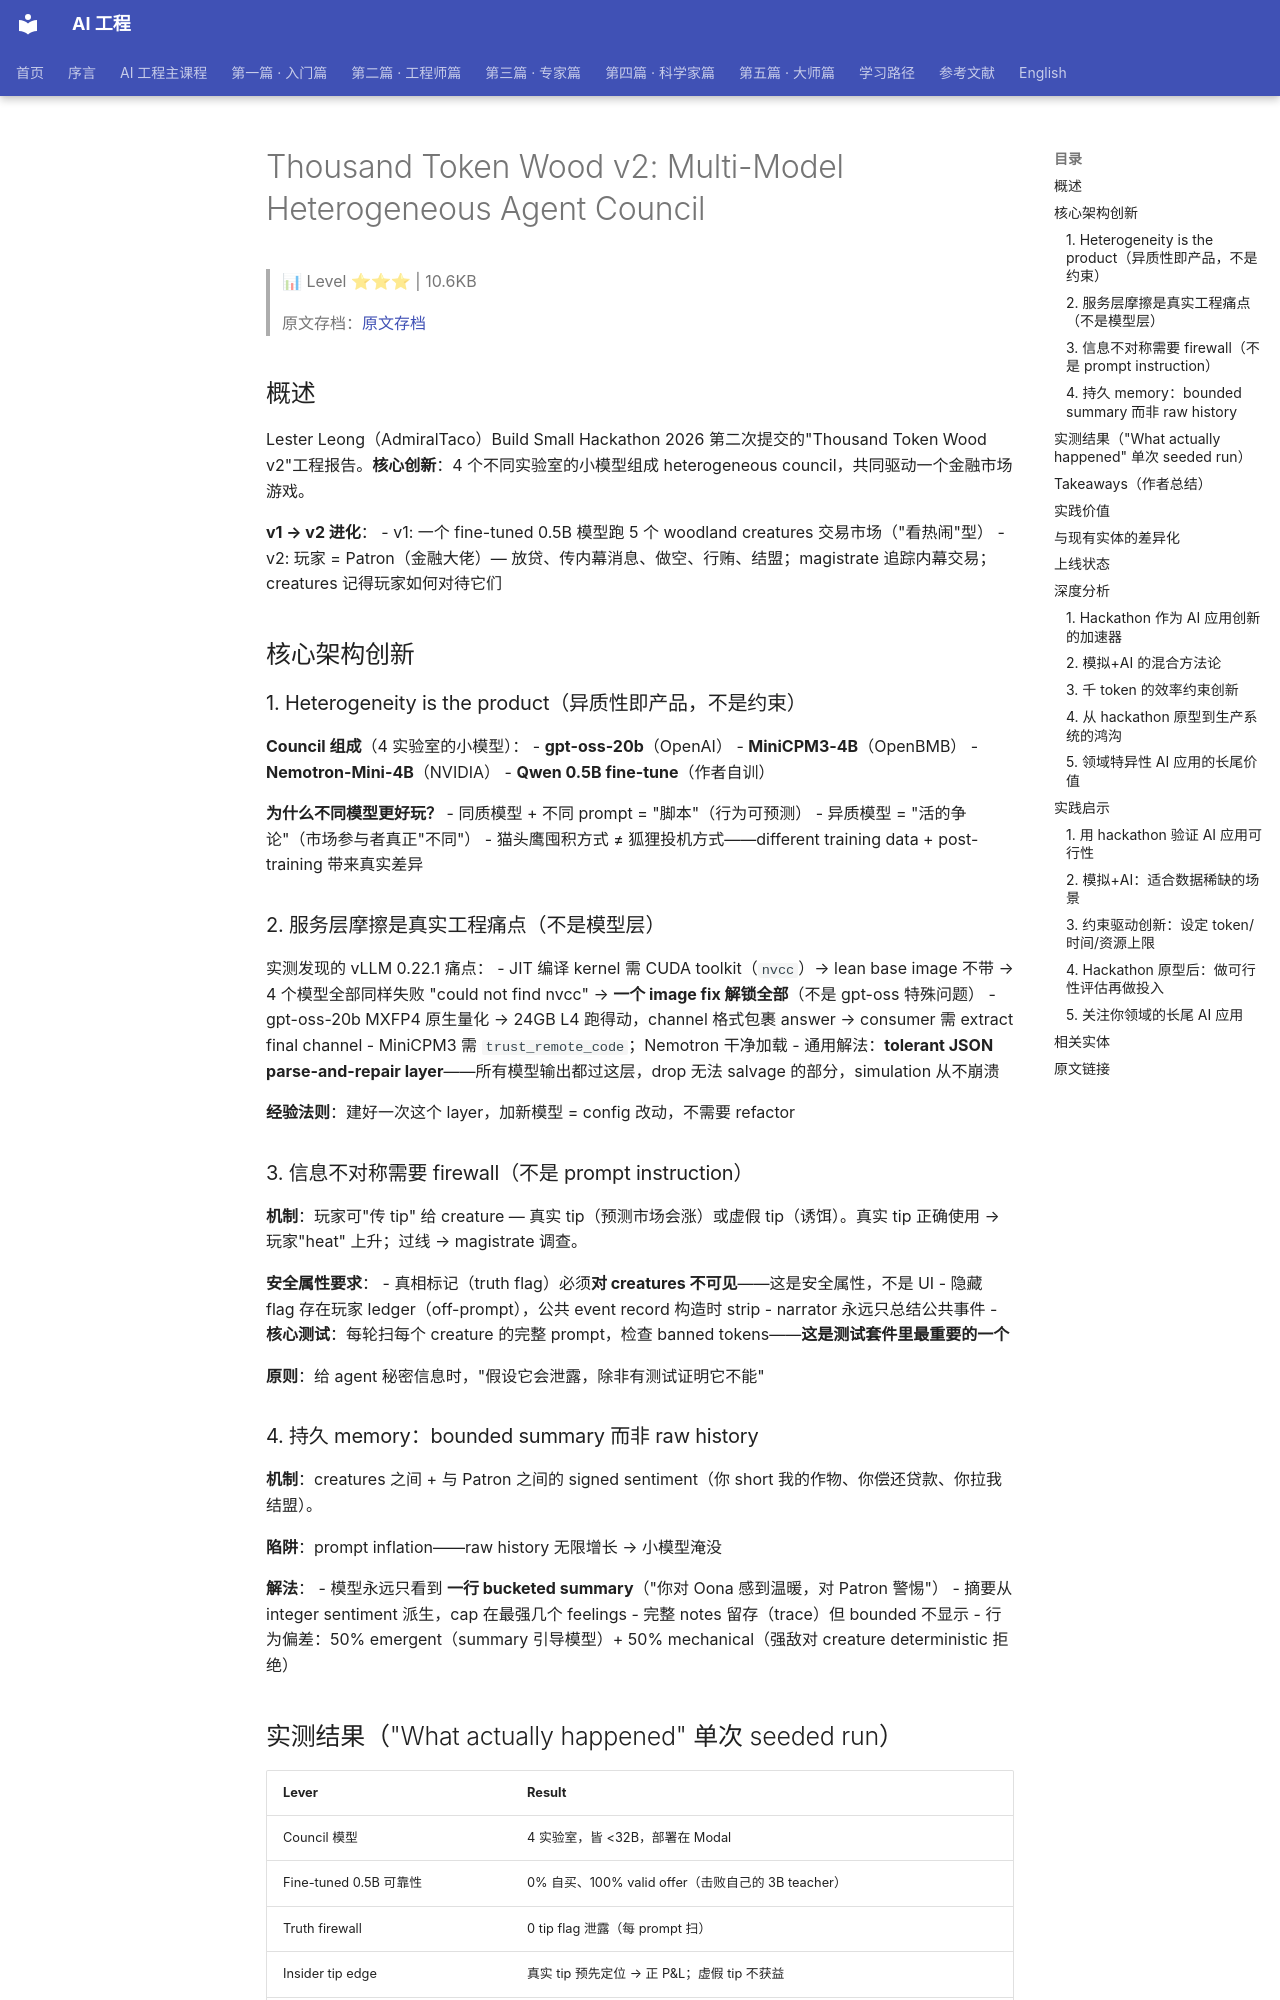

repository: QianJinGuo/wiki-book · page: ch08/007-thousand-token-wood-v2-multi-model-heterogeneous-agent-coun.html · generator: mkdocs

# Thousand Token Wood v2: Multi-Model Heterogeneous Agent Council

> 📊 Level ⭐⭐⭐ | 10.6KB

> 原文存档：[原文存档](https://huggingface.co/blog/build-small-hackathon/thousand-token-wood-sim-v2)

## 概述

Lester Leong（AdmiralTaco）Build Small Hackathon 2026 第二次提交的"Thousand Token Wood v2"工程报告。**核心创新**：4 个不同实验室的小模型组成 heterogeneous council，共同驱动一个金融市场游戏。

**v1 → v2 进化**：
- v1: 一个 fine-tuned 0.5B 模型跑 5 个 woodland creatures 交易市场（"看热闹"型）
- v2: 玩家 = Patron（金融大佬）— 放贷、传内幕消息、做空、行贿、结盟；magistrate 追踪内幕交易；creatures 记得玩家如何对待它们

## 核心架构创新

### 1. Heterogeneity is the product（异质性即产品，不是约束）

**Council 组成**（4 实验室的小模型）：
- **gpt-oss-20b**（OpenAI）
- **MiniCPM3-4B**（OpenBMB）
- **Nemotron-Mini-4B**（NVIDIA）
- **Qwen 0.5B fine-tune**（作者自训）

**为什么不同模型更好玩？**
- 同质模型 + 不同 prompt = "脚本"（行为可预测）
- 异质模型 = "活的争论"（市场参与者真正"不同"）
- 猫头鹰囤积方式 ≠ 狐狸投机方式——different training data + post-training 带来真实差异

### 2. 服务层摩擦是真实工程痛点（不是模型层）

实测发现的 vLLM 0.22.1 痛点：
- JIT 编译 kernel 需 CUDA toolkit（`nvcc`）→ lean base image 不带 → 4 个模型全部同样失败 "could not find nvcc" → **一个 image fix 解锁全部**（不是 gpt-oss 特殊问题）
- gpt-oss-20b MXFP4 原生量化 → 24GB L4 跑得动，channel 格式包裹 answer → consumer 需 extract final channel
- MiniCPM3 需 `trust_remote_code`；Nemotron 干净加载
- 通用解法：**tolerant JSON parse-and-repair layer**——所有模型输出都过这层，drop 无法 salvage 的部分，simulation 从不崩溃

**经验法则**：建好一次这个 layer，加新模型 = config 改动，不需要 refactor

### 3. 信息不对称需要 firewall（不是 prompt instruction）

**机制**：玩家可"传 tip" 给 creature — 真实 tip（预测市场会涨）或虚假 tip（诱饵）。真实 tip 正确使用 → 玩家"heat" 上升；过线 → magistrate 调查。

**安全属性要求**：
- 真相标记（truth flag）必须**对 creatures 不可见**——这是安全属性，不是 UI
- 隐藏 flag 存在玩家 ledger（off-prompt），公共 event record 构造时 strip
- narrator 永远只总结公共事件
- **核心测试**：每轮扫每个 creature 的完整 prompt，检查 banned tokens——**这是测试套件里最重要的一个**

**原则**：给 agent 秘密信息时，"假设它会泄露，除非有测试证明它不能"

### 4. 持久 memory：bounded summary 而非 raw history

**机制**：creatures 之间 + 与 Patron 之间的 signed sentiment（你 short 我的作物、你偿还贷款、你拉我结盟）。

**陷阱**：prompt inflation——raw history 无限增长 → 小模型淹没

**解法**：
- 模型永远只看到 **一行 bucketed summary**（"你对 Oona 感到温暖，对 Patron 警惕"）
- 摘要从 integer sentiment 派生，cap 在最强几个 feelings
- 完整 notes 留存（trace）但 bounded 不显示
- 行为偏差：50% emergent（summary 引导模型）+ 50% mechanical（强敌对 creature deterministic 拒绝）
